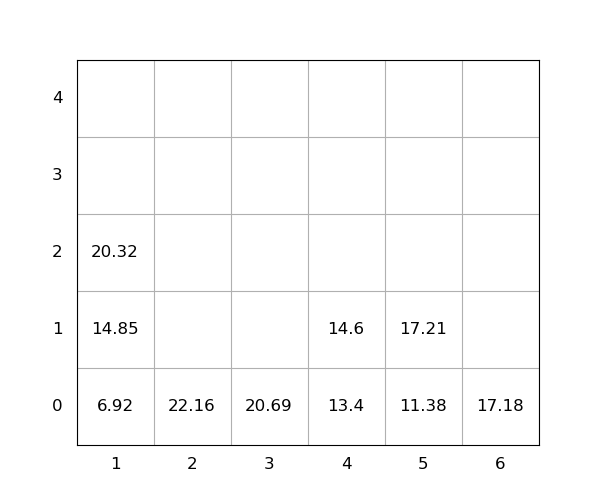

Values plotted in this chart, from the file beside it:
idx, loc_x, loc_y, loc_z, weight, seq, emerg, reloc, size(ft)
1, 5, 0, 0, 11.38, 0, 0, 0, 20
2, 3, 0, 0, 20.69, 0, 0, 0, 20
3, 2, 0, 0, 22.16, 0, 0, 0, 20
4, 6, 0, 0, 17.18, 0, 0, 0, 20
5, 1, 0, 0, 6.92, 0, 0, 0, 20
6, 5, 0, 1, 17.21, 1, 0, 0, 20
7, 4, 0, 0, 13.4, 2, 0, 0, 20
8, 1, 0, 1, 14.85, 3, 0, 0, 20
9, 4, 0, 1, 14.6, 4, 0, 0, 20
10, 1, 0, 2, 20.32, 5, 0, 0, 20
